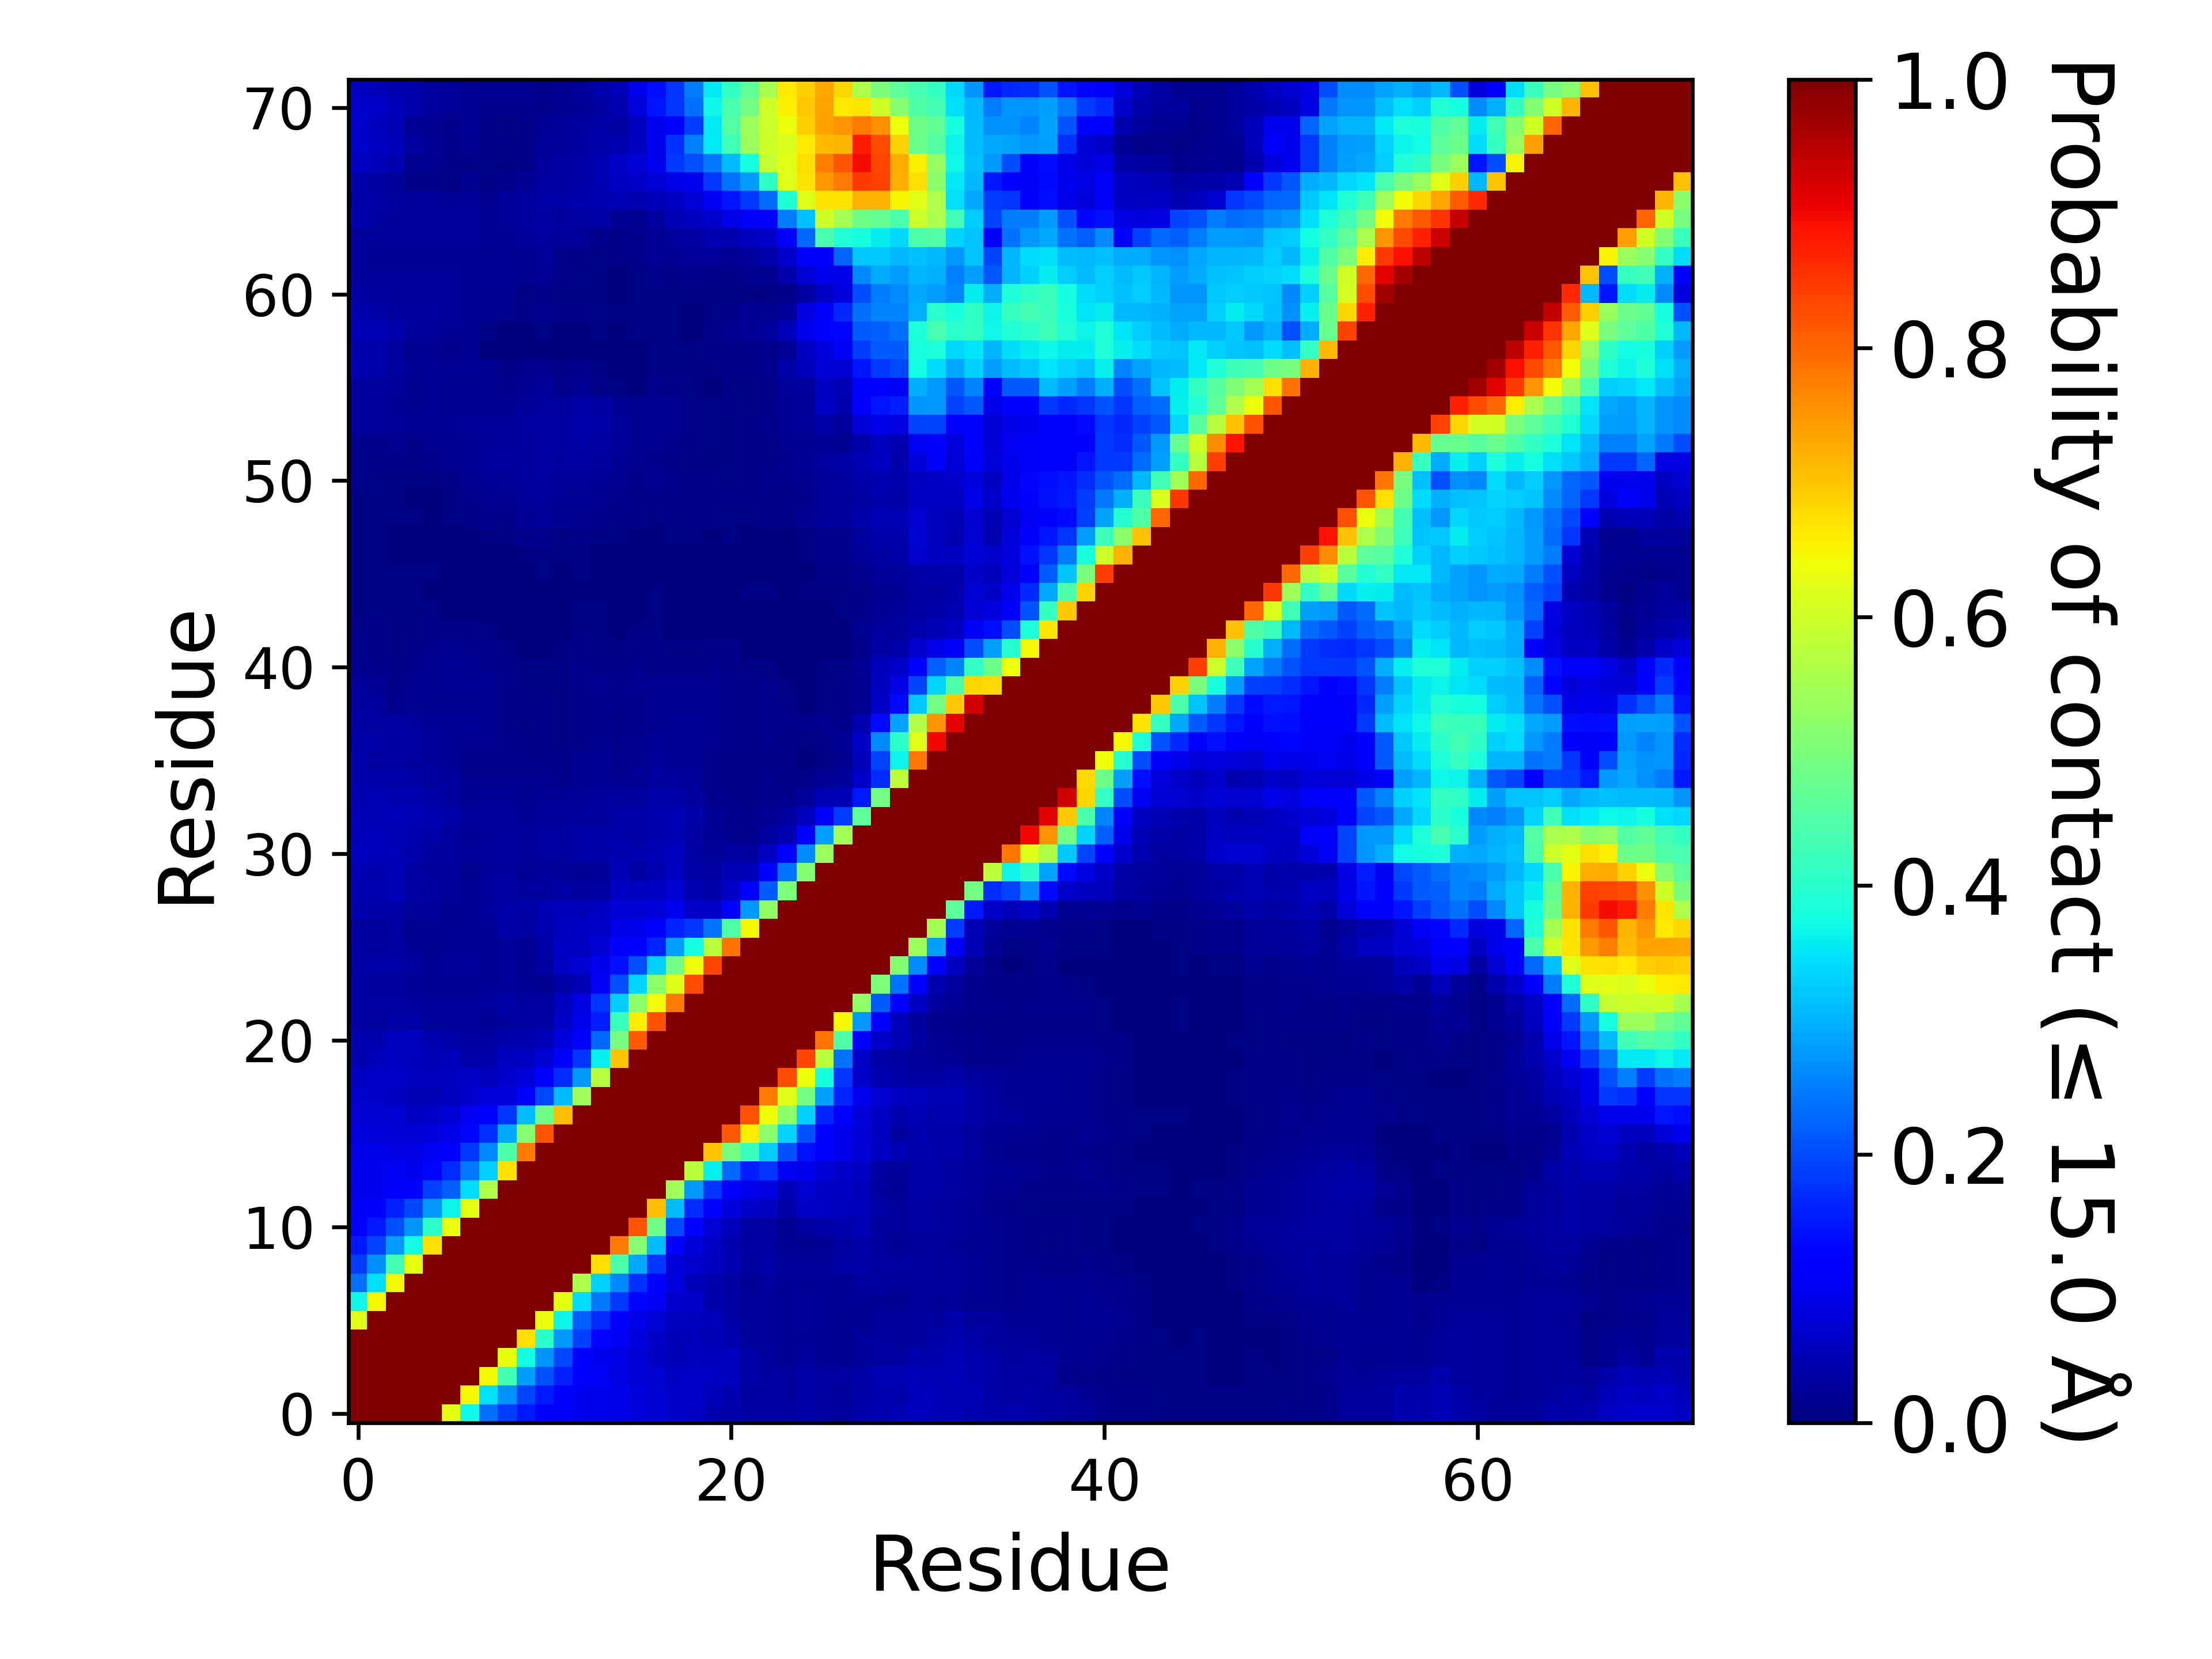

The file beside this chart, header and first rows:
, 1, 2, 3, 4, 5, 6, 7, 8, 9, 10, 11, 12, 13, 14, 15, 16, 17, 18, 19, 20, 21, 22, 23
1, 1.0, 1.0, 1.0, 1.0, 1.0, 0.6236, 0.3707, 0.2354, 0.1847, 0.1513, 0.1258, 0.1092, 0.09866, 0.09735, 0.09104, 0.08284, 0.0771, 0.06793, 0.06215, 0.0467, 0.04181, 0.03256, 0.03292
2, 1.0, 1.0, 1.0, 1.0, 1.0, 1.0, 0.6473, 0.3473, 0.2687, 0.1924, 0.1512, 0.1246, 0.1004, 0.09634, 0.09058, 0.08043, 0.07383, 0.06271, 0.06406, 0.05226, 0.0437, 0.02935, 0.03306
3, 1.0, 1.0, 1.0, 1.0, 1.0, 1.0, 1.0, 0.6449, 0.4311, 0.2782, 0.2066, 0.1569, 0.1134, 0.1016, 0.08871, 0.07756, 0.07032, 0.0624, 0.06486, 0.06157, 0.05486, 0.03745, 0.03177
4, 1.0, 1.0, 1.0, 1.0, 1.0, 1.0, 1.0, 1.0, 0.6312, 0.3732, 0.2729, 0.1964, 0.112, 0.1011, 0.08759, 0.0747, 0.05993, 0.04925, 0.05762, 0.05245, 0.05523, 0.0385, 0.02876
5, 1.0, 1.0, 1.0, 1.0, 1.0, 1.0, 1.0, 1.0, 1.0, 0.6722, 0.404, 0.2758, 0.1889, 0.1314, 0.1049, 0.0821, 0.06461, 0.0504, 0.05268, 0.04819, 0.04367, 0.02666, 0.02487
6, 0.6236, 1.0, 1.0, 1.0, 1.0, 1.0, 1.0, 1.0, 1.0, 1.0, 0.6362, 0.3666, 0.2214, 0.1716, 0.1212, 0.09154, 0.0762, 0.05602, 0.05678, 0.05212, 0.038, 0.02542, 0.02644
7, 0.3707, 0.6473, 1.0, 1.0, 1.0, 1.0, 1.0, 1.0, 1.0, 1.0, 1.0, 0.6257, 0.3436, 0.2451, 0.1818, 0.1317, 0.1023, 0.06819, 0.0632, 0.03965, 0.03308, 0.02446, 0.02688
8, 0.2354, 0.3473, 0.6449, 1.0, 1.0, 1.0, 1.0, 1.0, 1.0, 1.0, 1.0, 1.0, 0.5591, 0.332, 0.2583, 0.1756, 0.12, 0.08209, 0.05325, 0.0427, 0.03276, 0.02296, 0.02817
9, 0.1847, 0.2687, 0.4311, 0.6312, 1.0, 1.0, 1.0, 1.0, 1.0, 1.0, 1.0, 1.0, 1.0, 0.6726, 0.443, 0.2927, 0.1763, 0.08142, 0.0702, 0.05809, 0.04355, 0.03072, 0.0362
10, 0.1513, 0.1924, 0.2782, 0.3732, 0.6722, 1.0, 1.0, 1.0, 1.0, 1.0, 1.0, 1.0, 1.0, 1.0, 0.7808, 0.5137, 0.3101, 0.1276, 0.07866, 0.05907, 0.04462, 0.03273, 0.03326
11, 0.1258, 0.1512, 0.2066, 0.2729, 0.404, 0.6362, 1.0, 1.0, 1.0, 1.0, 1.0, 1.0, 1.0, 1.0, 1.0, 0.819, 0.4878, 0.1988, 0.1154, 0.07656, 0.0527, 0.03173, 0.03281
12, 0.1092, 0.1246, 0.1569, 0.1964, 0.2758, 0.3666, 0.6257, 1.0, 1.0, 1.0, 1.0, 1.0, 1.0, 1.0, 1.0, 1.0, 0.709, 0.3088, 0.1692, 0.1129, 0.08286, 0.06421, 0.05752
13, 0.09866, 0.1004, 0.1134, 0.112, 0.1889, 0.2214, 0.3436, 0.5591, 1.0, 1.0, 1.0, 1.0, 1.0, 1.0, 1.0, 1.0, 1.0, 0.544, 0.2767, 0.1794, 0.1251, 0.09526, 0.08665
14, 0.09735, 0.09634, 0.1016, 0.1011, 0.1314, 0.1716, 0.2451, 0.332, 0.6726, 1.0, 1.0, 1.0, 1.0, 1.0, 1.0, 1.0, 1.0, 1.0, 0.5777, 0.3605, 0.2266, 0.1526, 0.1765
15, 0.09104, 0.09058, 0.08871, 0.08759, 0.1049, 0.1212, 0.1818, 0.2583, 0.443, 0.7808, 1.0, 1.0, 1.0, 1.0, 1.0, 1.0, 1.0, 1.0, 1.0, 0.7, 0.4953, 0.4191, 0.3274
16, 0.08284, 0.08043, 0.07756, 0.0747, 0.0821, 0.09154, 0.1317, 0.1756, 0.2927, 0.5137, 0.819, 1.0, 1.0, 1.0, 1.0, 1.0, 1.0, 1.0, 1.0, 1.0, 0.8131, 0.6582, 0.5204
17, 0.0771, 0.07383, 0.07032, 0.05993, 0.06461, 0.0762, 0.1023, 0.12, 0.1763, 0.3101, 0.4878, 0.709, 1.0, 1.0, 1.0, 1.0, 1.0, 1.0, 1.0, 1.0, 1.0, 0.8204, 0.641
18, 0.06793, 0.06271, 0.0624, 0.04925, 0.0504, 0.05602, 0.06819, 0.08209, 0.08142, 0.1276, 0.1988, 0.3088, 0.544, 1.0, 1.0, 1.0, 1.0, 1.0, 1.0, 1.0, 1.0, 1.0, 0.7794
19, 0.06215, 0.06406, 0.06486, 0.05762, 0.05268, 0.05678, 0.0632, 0.05325, 0.0702, 0.07866, 0.1154, 0.1692, 0.2767, 0.5777, 1.0, 1.0, 1.0, 1.0, 1.0, 1.0, 1.0, 1.0, 1.0
20, 0.0467, 0.05226, 0.06157, 0.05245, 0.04819, 0.05212, 0.03965, 0.0427, 0.05809, 0.05907, 0.07656, 0.1129, 0.1794, 0.3605, 0.7, 1.0, 1.0, 1.0, 1.0, 1.0, 1.0, 1.0, 1.0
21, 0.04181, 0.0437, 0.05486, 0.05523, 0.04367, 0.038, 0.03308, 0.03276, 0.04355, 0.04462, 0.0527, 0.08286, 0.1251, 0.2266, 0.4953, 0.8131, 1.0, 1.0, 1.0, 1.0, 1.0, 1.0, 1.0
22, 0.03256, 0.02935, 0.03745, 0.0385, 0.02666, 0.02542, 0.02446, 0.02296, 0.03072, 0.03273, 0.03173, 0.06421, 0.09526, 0.1526, 0.4191, 0.6582, 0.8204, 1.0, 1.0, 1.0, 1.0, 1.0, 1.0
23, 0.03292, 0.03306, 0.03177, 0.02876, 0.02487, 0.02644, 0.02688, 0.02817, 0.0362, 0.03326, 0.03281, 0.05752, 0.08665, 0.1765, 0.3274, 0.5204, 0.641, 0.7794, 1.0, 1.0, 1.0, 1.0, 1.0
24, 0.03294, 0.03088, 0.02939, 0.02258, 0.0207, 0.02205, 0.02295, 0.02213, 0.0267, 0.02103, 0.0167, 0.03632, 0.04842, 0.1028, 0.2057, 0.3341, 0.5196, 0.6194, 0.8281, 1.0, 1.0, 1.0, 1.0
25, 0.03698, 0.03583, 0.03716, 0.02789, 0.02288, 0.02493, 0.02407, 0.02274, 0.02585, 0.0177, 0.03126, 0.06346, 0.07168, 0.09524, 0.1438, 0.2064, 0.3304, 0.4919, 0.6381, 0.8323, 1.0, 1.0, 1.0
26, 0.0323, 0.02976, 0.03148, 0.02225, 0.0158, 0.02066, 0.02104, 0.02164, 0.02429, 0.02214, 0.03568, 0.06008, 0.06195, 0.07663, 0.1095, 0.1246, 0.1633, 0.2841, 0.3759, 0.5778, 0.7858, 1.0, 1.0
27, 0.03112, 0.0273, 0.03153, 0.01802, 0.0164, 0.01892, 0.02017, 0.02207, 0.03533, 0.03365, 0.04651, 0.05627, 0.05872, 0.06461, 0.0913, 0.09764, 0.1101, 0.163, 0.1778, 0.2413, 0.4481, 0.646, 1.0
28, 0.03969, 0.0353, 0.03801, 0.02604, 0.02614, 0.01932, 0.02209, 0.02825, 0.03838, 0.0361, 0.04712, 0.05388, 0.05336, 0.05934, 0.07717, 0.07811, 0.08059, 0.1015, 0.06341, 0.06478, 0.111, 0.2748, 0.5253
29, 0.046, 0.04467, 0.04771, 0.03326, 0.02913, 0.0238, 0.02223, 0.02764, 0.03324, 0.02783, 0.02883, 0.03539, 0.02853, 0.03434, 0.05949, 0.0572, 0.05924, 0.07281, 0.04325, 0.03795, 0.06301, 0.1204, 0.2185
30, 0.04705, 0.04252, 0.05008, 0.03206, 0.0264, 0.02507, 0.01933, 0.02439, 0.03099, 0.02284, 0.02361, 0.02402, 0.01963, 0.02481, 0.0498, 0.0333, 0.0468, 0.0604, 0.03864, 0.03352, 0.04774, 0.0536, 0.1283
31, 0.05798, 0.05182, 0.05329, 0.04223, 0.03118, 0.03024, 0.02626, 0.0272, 0.03013, 0.02679, 0.03289, 0.03472, 0.03555, 0.03784, 0.04672, 0.04363, 0.04941, 0.05533, 0.03484, 0.02601, 0.03207, 0.02966, 0.06026
32, 0.05353, 0.05085, 0.0502, 0.04455, 0.03677, 0.0282, 0.02331, 0.02432, 0.02474, 0.025, 0.02945, 0.03114, 0.03536, 0.03597, 0.04086, 0.03635, 0.04573, 0.04798, 0.03294, 0.02093, 0.01819, 0.0144, 0.02934
33, 0.05065, 0.05062, 0.05166, 0.05013, 0.04619, 0.0397, 0.02587, 0.02518, 0.02412, 0.02103, 0.02409, 0.02617, 0.02925, 0.03093, 0.03806, 0.03521, 0.04458, 0.04712, 0.03594, 0.02059, 0.01522, 0.01349, 0.02089
34, 0.04677, 0.04721, 0.04588, 0.04561, 0.03868, 0.03033, 0.01737, 0.01987, 0.02058, 0.01734, 0.02277, 0.01965, 0.025, 0.02579, 0.02843, 0.02927, 0.03765, 0.03664, 0.02974, 0.01549, 0.01318, 0.01162, 0.01514
35, 0.04066, 0.03742, 0.03619, 0.03579, 0.03114, 0.02833, 0.01657, 0.0194, 0.0186, 0.01647, 0.0169, 0.01309, 0.0168, 0.02121, 0.01922, 0.02146, 0.03003, 0.02886, 0.02458, 0.01427, 0.00864, 0.008825, 0.01353
36, 0.03979, 0.0339, 0.03325, 0.03047, 0.02662, 0.02009, 0.01417, 0.01447, 0.01207, 0.01277, 0.01254, 0.00868, 0.01581, 0.0218, 0.01495, 0.01892, 0.02491, 0.02343, 0.02019, 0.01407, 0.009005, 0.00904, 0.01057
37, 0.0363, 0.03516, 0.0349, 0.03351, 0.0266, 0.02304, 0.01919, 0.01687, 0.0123, 0.009215, 0.009205, 0.006605, 0.01124, 0.01809, 0.01391, 0.01663, 0.02222, 0.02135, 0.02326, 0.01709, 0.01281, 0.01016, 0.01261
38, 0.03484, 0.03475, 0.03305, 0.02931, 0.02054, 0.0203, 0.02007, 0.01668, 0.01112, 0.006385, 0.00783, 0.00736, 0.01082, 0.01402, 0.01137, 0.01507, 0.01891, 0.02067, 0.02237, 0.01747, 0.01313, 0.0109, 0.01289
39, 0.02995, 0.02735, 0.01546, 0.01607, 0.01592, 0.01767, 0.0191, 0.01632, 0.01024, 0.008575, 0.007835, 0.007065, 0.0112, 0.01465, 0.01173, 0.01459, 0.01864, 0.01681, 0.01827, 0.01641, 0.01497, 0.01134, 0.01276
40, 0.0246, 0.02006, 0.01163, 0.0173, 0.01793, 0.02056, 0.02004, 0.0175, 0.01199, 0.006915, 0.00726, 0.006905, 0.01531, 0.01647, 0.01264, 0.01612, 0.01822, 0.01575, 0.0171, 0.01593, 0.01429, 0.01093, 0.01284
41, 0.01477, 0.01311, 0.00877, 0.01471, 0.0179, 0.0197, 0.01844, 0.01463, 0.00907, 0.004795, 0.00617, 0.00731, 0.01182, 0.01152, 0.00833, 0.01193, 0.011, 0.008855, 0.01162, 0.01212, 0.00963, 0.00642, 0.00606
42, 0.00937, 0.008255, 0.00754, 0.01117, 0.0126, 0.01717, 0.01545, 0.01187, 0.00481, 0.0015, 0.00223, 0.00487, 0.00808, 0.00731, 0.004765, 0.00915, 0.007965, 0.007095, 0.00754, 0.01009, 0.00886, 0.00263, 0.002195
43, 0.008095, 0.008065, 0.005875, 0.006625, 0.00824, 0.009125, 0.00906, 0.00582, 0.00136, 0.001, 0.00163, 0.003545, 0.007715, 0.00625, 0.003615, 0.006145, 0.004475, 0.00328, 0.00262, 0.003385, 0.00231, 0.001395, 0.0017
44, 0.007365, 0.007265, 0.00567, 0.005245, 0.005365, 0.003415, 0.003255, 0.00252, 0.00084, 0.00135, 0.00151, 0.00294, 0.00637, 0.004965, 0.002045, 0.00373, 0.004665, 0.003385, 0.0019, 0.00154, 0.00137, 0.001915, 0.00215
45, 0.007735, 0.007415, 0.00596, 0.005095, 0.003765, 0.00289, 0.00201, 0.001405, 0.001575, 0.00257, 0.001755, 0.00212, 0.003855, 0.00296, 0.00183, 0.00387, 0.00397, 0.00388, 0.00214, 0.001385, 0.001455, 0.003985, 0.00467
46, 0.007235, 0.006645, 0.005575, 0.00504, 0.004685, 0.00292, 0.0027, 0.00267, 0.002465, 0.00385, 0.00413, 0.00348, 0.004605, 0.00271, 0.000945, 0.001855, 0.003115, 0.002835, 0.002245, 0.00066, 0.00137, 0.002775, 0.003425
47, 0.004675, 0.005025, 0.003475, 0.00321, 0.003, 0.00177, 0.001875, 0.003565, 0.00298, 0.00759, 0.007565, 0.00581, 0.006935, 0.00251, 0.001445, 0.001255, 0.001915, 0.003105, 0.003015, 0.001825, 0.002155, 0.002395, 0.00211
48, 0.0044, 0.005275, 0.003085, 0.00349, 0.002515, 0.00185, 0.00385, 0.007315, 0.005855, 0.0133, 0.01283, 0.007175, 0.01, 0.00445, 0.00409, 0.00354, 0.003415, 0.00538, 0.00587, 0.003855, 0.00416, 0.002905, 0.00229
49, 0.00605, 0.00613, 0.004555, 0.00474, 0.00373, 0.004395, 0.008965, 0.01308, 0.01134, 0.02251, 0.0235, 0.01705, 0.01943, 0.01193, 0.00941, 0.008475, 0.00729, 0.009705, 0.009315, 0.00835, 0.007595, 0.005615, 0.009625
50, 0.006995, 0.00641, 0.004785, 0.003755, 0.002805, 0.00553, 0.01417, 0.02004, 0.01666, 0.02502, 0.02405, 0.02119, 0.02165, 0.01847, 0.0126, 0.01045, 0.01079, 0.01089, 0.01019, 0.0083, 0.007915, 0.00827, 0.00858
51, 0.008005, 0.007755, 0.007055, 0.004995, 0.00443, 0.00949, 0.01709, 0.02128, 0.02393, 0.02938, 0.02867, 0.02675, 0.02652, 0.02241, 0.01763, 0.01404, 0.01599, 0.01266, 0.0098, 0.008095, 0.006805, 0.0085, 0.01227
52, 0.01136, 0.01096, 0.01169, 0.0091, 0.01535, 0.01913, 0.02194, 0.02751, 0.02835, 0.03031, 0.03164, 0.03048, 0.03161, 0.02815, 0.0205, 0.01705, 0.01482, 0.01087, 0.007, 0.00545, 0.00661, 0.00925, 0.009705
53, 0.01558, 0.01447, 0.01564, 0.01113, 0.01726, 0.01858, 0.02183, 0.02459, 0.02594, 0.03048, 0.03153, 0.03376, 0.03534, 0.03181, 0.02364, 0.01685, 0.01756, 0.01338, 0.009185, 0.00521, 0.006045, 0.009435, 0.01032
54, 0.02951, 0.02587, 0.02613, 0.02195, 0.02324, 0.0225, 0.02412, 0.02547, 0.02695, 0.03159, 0.03253, 0.03511, 0.04016, 0.03769, 0.0249, 0.01693, 0.01808, 0.0161, 0.009095, 0.004315, 0.007315, 0.00888, 0.01328
55, 0.02853, 0.02525, 0.02216, 0.01575, 0.01996, 0.01879, 0.01898, 0.01647, 0.01914, 0.02708, 0.02915, 0.03069, 0.03625, 0.03221, 0.02136, 0.01596, 0.0191, 0.0183, 0.01155, 0.00541, 0.009235, 0.007475, 0.009105
56, 0.02936, 0.02798, 0.02359, 0.01626, 0.0201, 0.01822, 0.01903, 0.01593, 0.01531, 0.0198, 0.02499, 0.01516, 0.01988, 0.01021, 0.005795, 0.0034, 0.01371, 0.01093, 0.00639, 0.00336, 0.00755, 0.00689, 0.00872
57, 0.04511, 0.03936, 0.0297, 0.02193, 0.023, 0.01993, 0.02114, 0.01586, 0.0105, 0.01376, 0.01872, 0.00933, 0.01359, 0.006755, 0.002425, 0.003265, 0.00625, 0.00531, 0.005575, 0.00496, 0.01033, 0.009665, 0.01212
58, 0.04278, 0.0413, 0.02875, 0.01938, 0.01705, 0.01258, 0.01842, 0.00338, 0.001095, 0.000305, 0.00196, 0.001055, 0.00265, 0.002535, 0.001005, 0.002765, 0.00528, 0.00567, 0.005245, 0.009415, 0.01154, 0.0112, 0.01393
59, 0.04713, 0.0474, 0.04075, 0.02734, 0.02642, 0.02107, 0.01951, 0.004065, 0.002595, 0.000585, 0.00548, 0.002875, 0.003785, 0.004295, 0.002475, 0.004665, 0.005175, 0.004865, 0.00345, 0.01095, 0.01725, 0.02147, 0.03098
60, 0.04211, 0.03828, 0.02947, 0.02748, 0.0289, 0.02726, 0.02246, 0.01678, 0.01752, 0.01082, 0.01847, 0.01001, 0.008205, 0.00713, 0.00553, 0.00669, 0.006165, 0.00409, 0.002705, 0.004375, 0.01115, 0.01972, 0.0165
... 12 more rows
